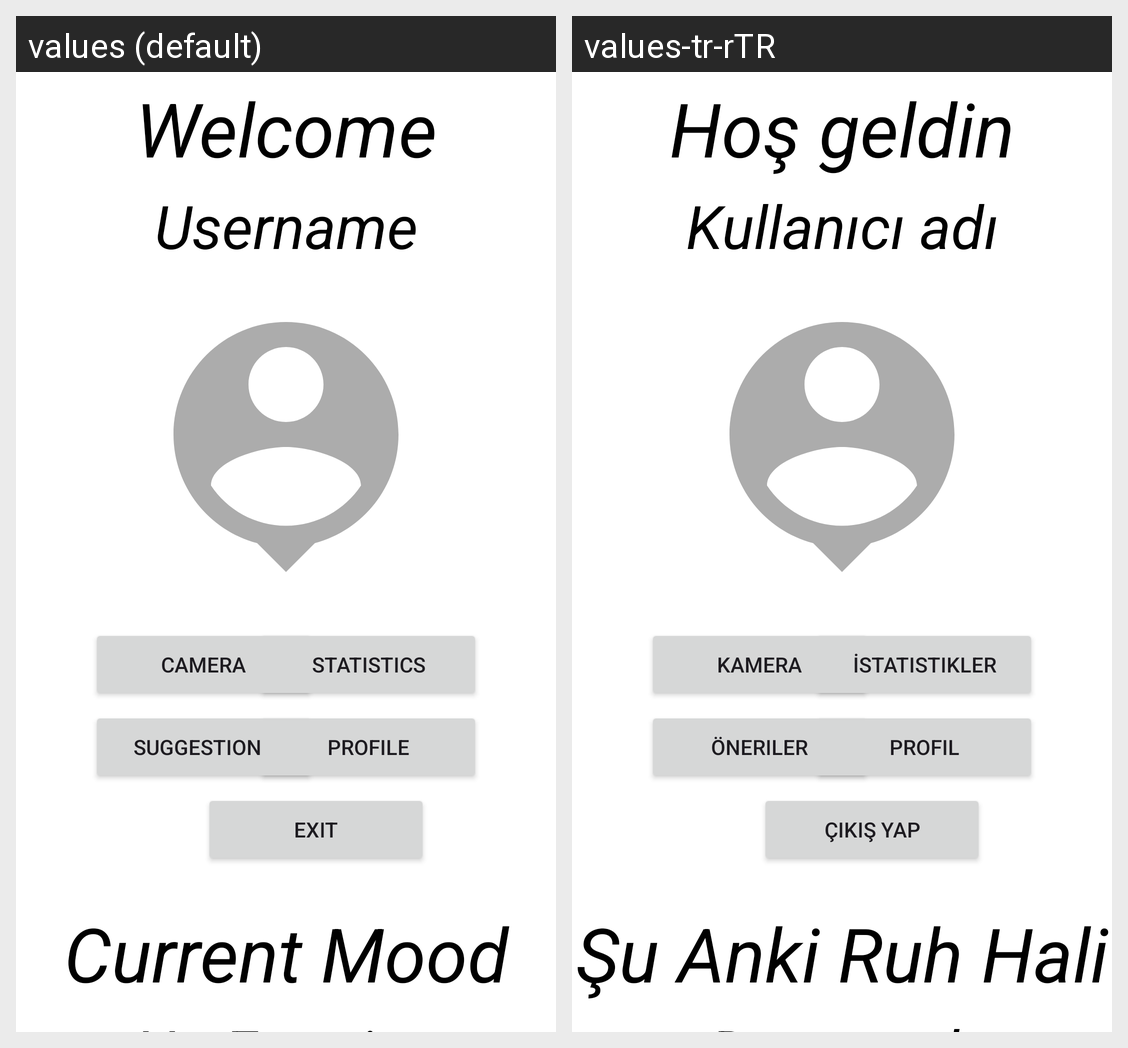

Translations of the strings shown on this Android screen, per locale in the grid:
Android screen res/layout/activity_home_page.xml rendered under 2 locales, left to right: values (default), values-tr-rTR. Device: Nexus 5 (rendered at 1080×1920; each locale shown at half size, 540×960, under a caption strip naming it); theme Theme.SentimentAnalysis.
Strings drawn on this screen, with the default value and each locale's value (text and hints the layout hard-codes, and strings that could not be matched under every locale, appear in the picture but are not listed):

Welcome
  values: Welcome
  values-tr-rTR: Hoş geldin

Username
  values: Username
  values-tr-rTR: Kullanıcı adı

Camera
  values: Camera
  values-tr-rTR: Kamera

Statistics
  values: Statistics
  values-tr-rTR: İstatistikler

Suggestions
  values: Suggestions
  values-tr-rTR: Öneriler

Profile
  values: Profile
  values-tr-rTR: Profil

Exit
  values: Exit
  values-tr-rTR: Çıkış yap

Current_Mood
  values: Current Mood
  values-tr-rTR: Şu Anki Ruh Hali

No_Emotion
  values: No Emotion
  values-tr-rTR: Duygu yok
